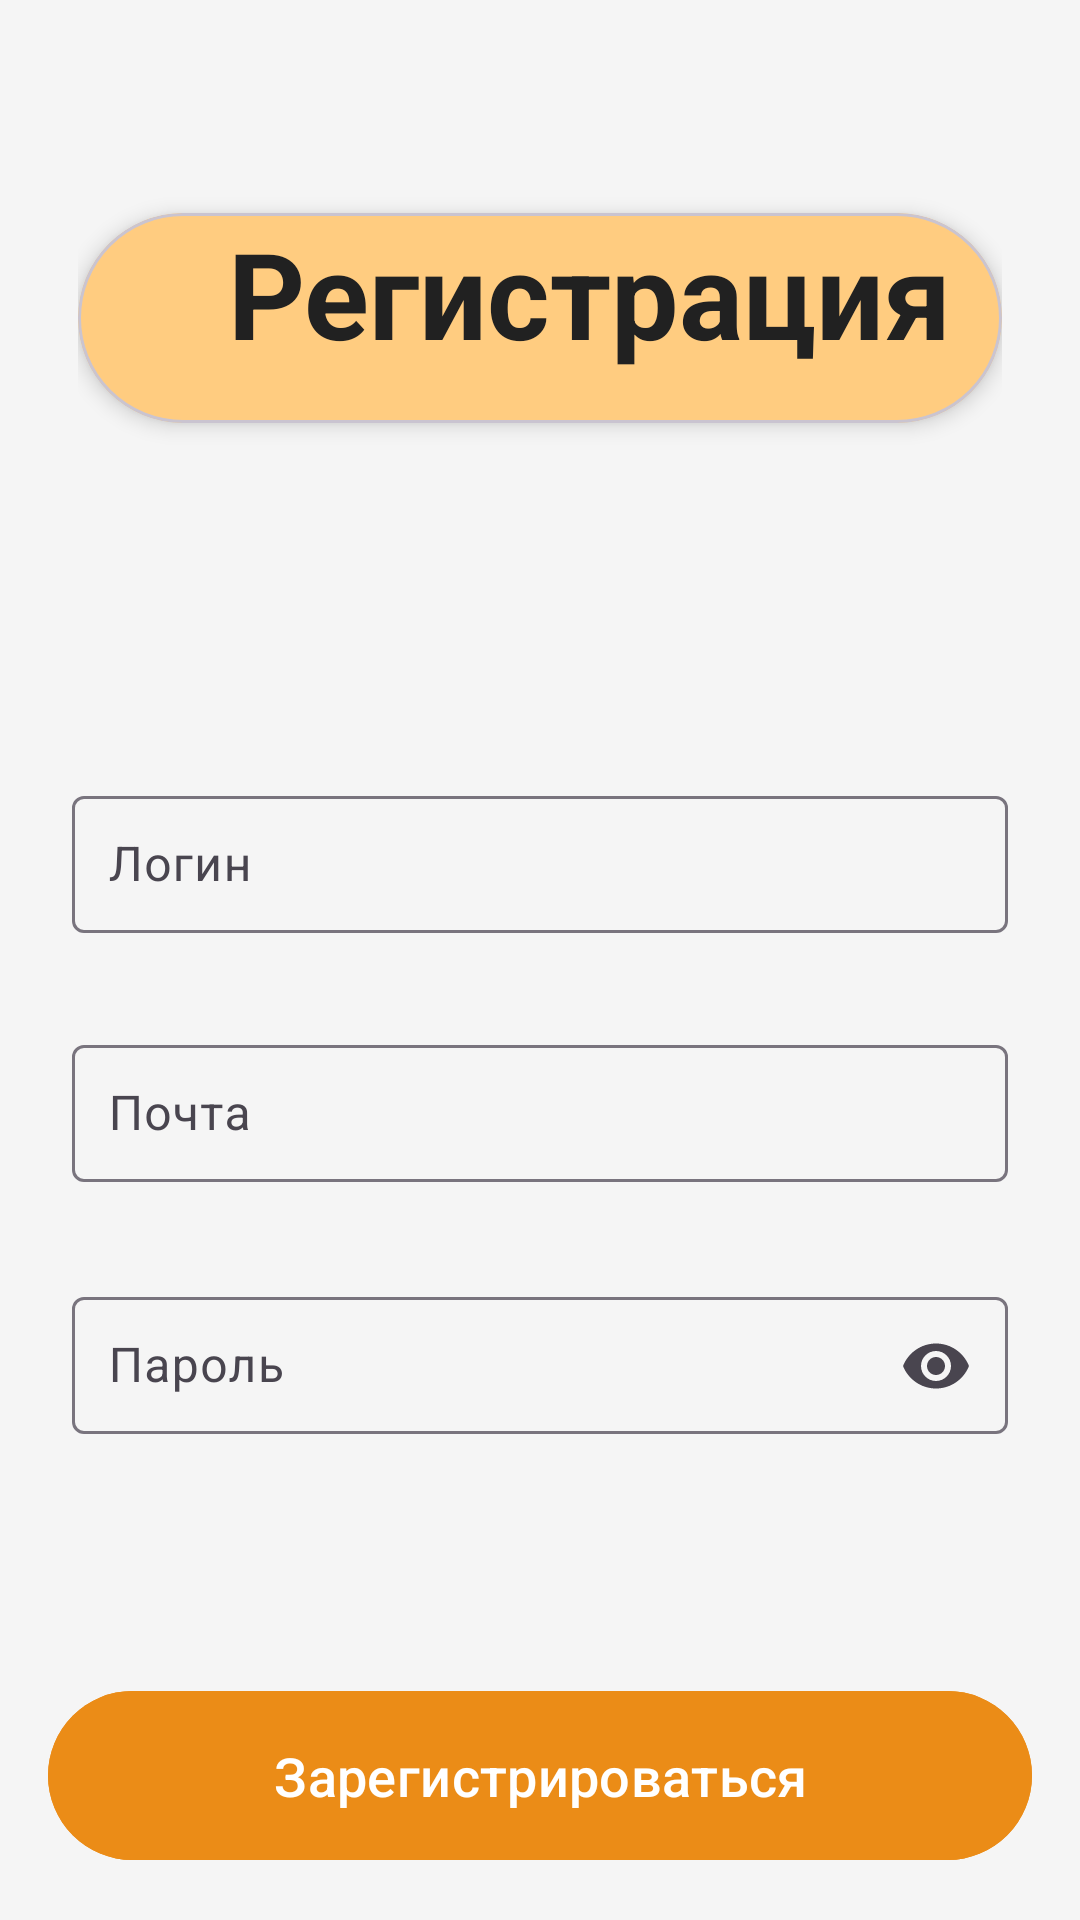

This screen was rendered from an Android layout file. Write that file and the resources it references.
<!-- AndroidManifest.xml: application theme Theme.EDOSKOP -->
<!-- res/layout/activity_register.xml -->
<?xml version="1.0" encoding="utf-8"?>
<LinearLayout xmlns:android="http://schemas.android.com/apk/res/android"
    xmlns:app="http://schemas.android.com/apk/res-auto"
    xmlns:tools="http://schemas.android.com/tools"
    android:layout_width="match_parent"
    android:layout_height="match_parent"
    android:orientation="vertical"
    android:padding="16dp"
    android:background="@color/backgroundColor"
    tools:context=".MainActivity">

    
    <LinearLayout
        android:layout_width="match_parent"
        android:layout_height="148dp"
        android:gravity="center"
        android:orientation="horizontal"
        android:padding="10dp">

        <com.google.android.material.card.MaterialCardView
            android:layout_width="wrap_content"
            android:layout_height="wrap_content"
            android:layout_gravity="center"
            android:layout_marginTop="16dp"
            android:backgroundTint="@color/cardBackgroundColor"
            android:padding="16dp"
            app:cardCornerRadius="50dp"
            app:cardElevation="4dp">

            <TextView
                android:layout_width="428dp"
                android:layout_height="70dp"
                android:text="     Регистрация"
                android:textColor="@color/primaryTextColor"
                android:textSize="40sp"
                android:textStyle="bold" />
        </com.google.android.material.card.MaterialCardView>

    </LinearLayout>

    
    <LinearLayout
        android:layout_width="match_parent"
        android:layout_height="0dp"
        android:layout_weight="1"
        android:gravity="center_vertical"
        android:orientation="vertical"
        android:paddingTop="24dp">

        
        <com.google.android.material.textfield.TextInputLayout
            android:layout_width="match_parent"
            android:layout_height="wrap_content"
            android:layout_marginTop="8dp"
            android:hint="Логин"
            android:padding="8dp"
            app:endIconMode="clear_text">

            <com.google.android.material.textfield.TextInputEditText
                android:id="@+id/usernameEditText"
                android:layout_width="match_parent"
                android:layout_height="wrap_content"
                android:inputType="text"
                android:textSize="16sp"
                android:padding="12dp" />
        </com.google.android.material.textfield.TextInputLayout>

        
        <com.google.android.material.textfield.TextInputLayout
            android:layout_width="match_parent"
            android:layout_height="wrap_content"
            android:layout_marginTop="16dp"
            android:hint="Почта"
            android:padding="8dp"
            app:endIconMode="clear_text">

            <com.google.android.material.textfield.TextInputEditText
                android:id="@+id/emailEditText"
                android:layout_width="match_parent"
                android:layout_height="wrap_content"
                android:inputType="textEmailAddress"
                android:textSize="16sp"
                android:padding="12dp" />
        </com.google.android.material.textfield.TextInputLayout>

        
        <com.google.android.material.textfield.TextInputLayout
            android:layout_width="match_parent"
            android:layout_height="wrap_content"
            android:layout_marginTop="16dp"
            android:hint="Пароль"
            android:padding="8dp"
            app:endIconMode="password_toggle">

            <com.google.android.material.textfield.TextInputEditText
                android:id="@+id/passwordEditText"
                android:layout_width="match_parent"
                android:layout_height="wrap_content"
                android:inputType="textPassword"
                android:textSize="16sp"
                android:padding="12dp" />
        </com.google.android.material.textfield.TextInputLayout>
    </LinearLayout>

    
    <com.google.android.material.button.MaterialButton
        android:id="@+id/loginButton"
        android:layout_width="match_parent"
        android:layout_height="wrap_content"
        android:layout_marginTop="16dp"
        android:backgroundTint="@color/buttonColor"
        android:cornerRadius="12dp"
        android:padding="16dp"
        android:text="Зарегистрироваться"
        android:textColor="@android:color/white"
        android:textSize="18sp" />
</LinearLayout>
<!-- resources referenced by this layout -->
<resources>
  <color name="backgroundColor">#F5F5F5</color>
  <color name="buttonColor">#EB8C17</color>
  <color name="cardBackgroundColor">#FFCC80</color>
  <color name="primaryTextColor">#212121</color>
  <style name="Theme.EDOSKOP" parent="Base.Theme.EDOSKOP" />
  <style name="Base.Theme.EDOSKOP" parent="Theme.Material3.DayNight.NoActionBar">
          
          
      </style>
</resources>
